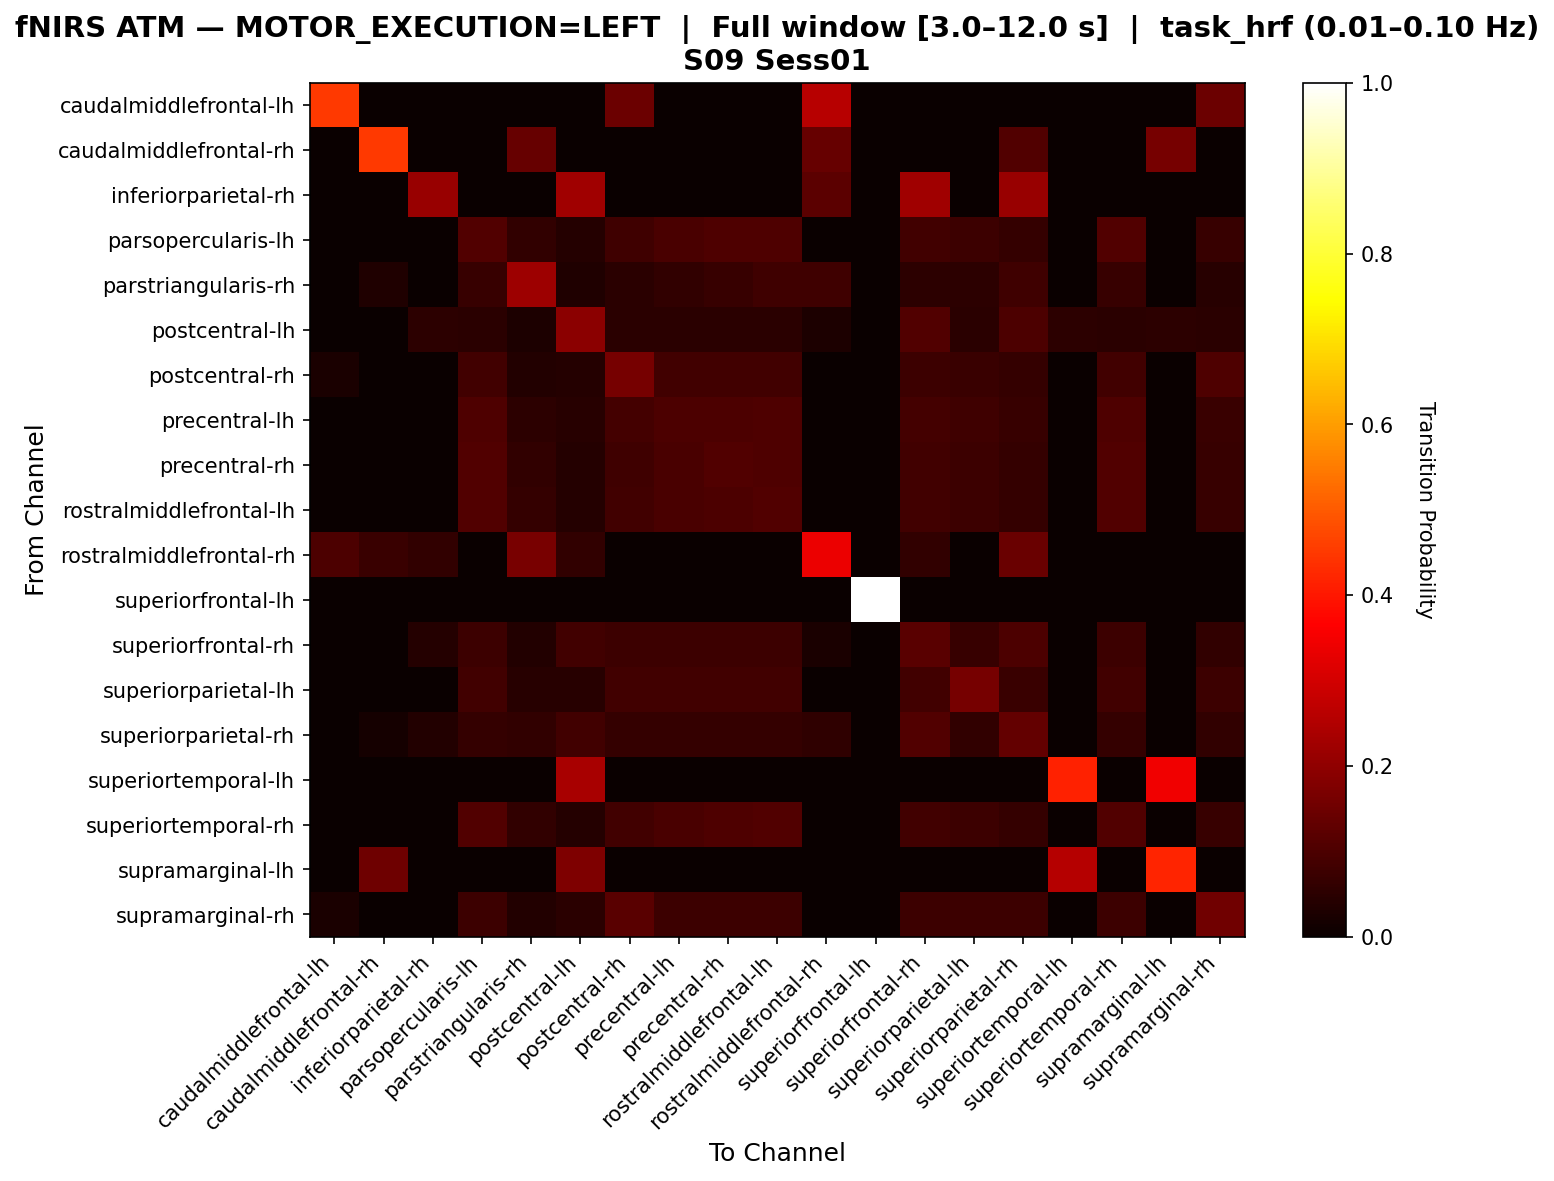

The data file committed next to this chart (first rows):
, caudalmiddlefrontal-lh, caudalmiddlefrontal-rh, inferiorparietal-rh, parsopercularis-lh, parstriangularis-rh, postcentral-lh, postcentral-rh, precentral-lh, precentral-rh, rostralmiddlefrontal-lh, rostralmiddlefrontal-rh, superiorfrontal-lh, superiorfrontal-rh, superiorparietal-lh, superiorparietal-rh, superiortemporal-lh, superiortemporal-rh, supramarginal-lh, supramarginal-rh
caudalmiddlefrontal-lh, 0.4493, 0.0, 0.0, 0.0, 0.0, 0.0, 0.1449, 0.0, 0.0, 0.0, 0.2609, 0.0, 0.0, 0.0, 0.0, 0.0, 0.0, 0.0, 0.1449
caudalmiddlefrontal-rh, 0.0, 0.4516, 0.0, 0.0, 0.1398, 0.0, 0.0, 0.0, 0.0, 0.0, 0.1398, 0.0, 0.0, 0.0, 0.1075, 0.0, 0.0, 0.1613, 0.0
inferiorparietal-rh, 0.0, 0.0, 0.2135, 0.0, 0.0, 0.2247, 0.0, 0.0, 0.0, 0.0, 0.1236, 0.0, 0.2247, 0.0, 0.2135, 0.0, 0.0, 0.0, 0.0
parsopercularis-lh, 0.0, 0.0, 0.0, 0.1093, 0.06047, 0.04186, 0.0814, 0.09535, 0.1047, 0.1047, 0.0, 0.0, 0.08372, 0.07674, 0.06512, 0.0, 0.1093, 0.0, 0.06744
parstriangularis-rh, 0.0, 0.03514, 0.0, 0.07027, 0.2189, 0.03514, 0.04865, 0.06216, 0.07027, 0.07838, 0.08108, 0.0, 0.05405, 0.05405, 0.07838, 0.0, 0.07027, 0.0, 0.04324
postcentral-lh, 0.0, 0.0, 0.05333, 0.048, 0.02933, 0.192, 0.048, 0.048, 0.048, 0.048, 0.02933, 0.0, 0.1067, 0.048, 0.09867, 0.05333, 0.048, 0.05333, 0.048
postcentral-rh, 0.02364, 0.0, 0.0, 0.08274, 0.03783, 0.04255, 0.1631, 0.08274, 0.08274, 0.08274, 0.0, 0.0, 0.07801, 0.07092, 0.06619, 0.0, 0.08274, 0.0, 0.104
precentral-lh, 0.0, 0.0, 0.0, 0.1017, 0.05211, 0.04467, 0.08685, 0.09926, 0.09926, 0.1017, 0.0, 0.0, 0.08933, 0.08189, 0.06948, 0.0, 0.1017, 0.0, 0.07196
precentral-rh, 0.0, 0.0, 0.0, 0.1093, 0.06047, 0.04186, 0.0814, 0.09535, 0.107, 0.1047, 0.0, 0.0, 0.08372, 0.07674, 0.06512, 0.0, 0.107, 0.0, 0.06744
rostralmiddlefrontal-lh, 0.0, 0.0, 0.0, 0.1056, 0.06338, 0.04225, 0.08216, 0.09624, 0.1009, 0.108, 0.0, 0.0, 0.08451, 0.07746, 0.06573, 0.0, 0.1056, 0.0, 0.06808
rostralmiddlefrontal-rh, 0.09945, 0.07182, 0.06077, 0.0, 0.1657, 0.06077, 0.0, 0.0, 0.0, 0.0, 0.337, 0.0, 0.06077, 0.0, 0.1436, 0.0, 0.0, 0.0, 0.0
superiorfrontal-lh, 0.0, 0.0, 0.0, 0.0, 0.0, 0.0, 0.0, 0.0, 0.0, 0.0, 0.0, 1.0, 0.0, 0.0, 0.0, 0.0, 0.0, 0.0, 0.0
superiorfrontal-rh, 0.0, 0.0, 0.04069, 0.07709, 0.03854, 0.08565, 0.07495, 0.07709, 0.07709, 0.07709, 0.02355, 0.0, 0.1199, 0.06852, 0.1006, 0.0, 0.07709, 0.0, 0.0621
superiorparietal-lh, 0.0, 0.0, 0.0, 0.08549, 0.04663, 0.04663, 0.0829, 0.08549, 0.08549, 0.08549, 0.0, 0.0, 0.08549, 0.1632, 0.07254, 0.0, 0.08549, 0.0, 0.07513
superiorparietal-rh, 0.0, 0.01818, 0.03864, 0.06364, 0.06136, 0.08409, 0.06364, 0.06364, 0.06364, 0.06364, 0.05682, 0.0, 0.1068, 0.05909, 0.1341, 0.0, 0.06364, 0.0, 0.05909
superiortemporal-lh, 0.0, 0.0, 0.0, 0.0, 0.0, 0.2381, 0.0, 0.0, 0.0, 0.0, 0.0, 0.0, 0.0, 0.0, 0.0, 0.4167, 0.0, 0.3452, 0.0
superiortemporal-rh, 0.0, 0.0, 0.0, 0.108, 0.05869, 0.04225, 0.08216, 0.09624, 0.1033, 0.1056, 0.0, 0.0, 0.08451, 0.07746, 0.06573, 0.0, 0.108, 0.0, 0.06808
supramarginal-lh, 0.0, 0.1491, 0.0, 0.0, 0.0, 0.1754, 0.0, 0.0, 0.0, 0.0, 0.0, 0.0, 0.0, 0.0, 0.0, 0.2544, 0.0, 0.4211, 0.0
supramarginal-rh, 0.02674, 0.0, 0.0, 0.07754, 0.03743, 0.04813, 0.1176, 0.07754, 0.07754, 0.07754, 0.0, 0.0, 0.07754, 0.07487, 0.07487, 0.0, 0.07754, 0.0, 0.1551
